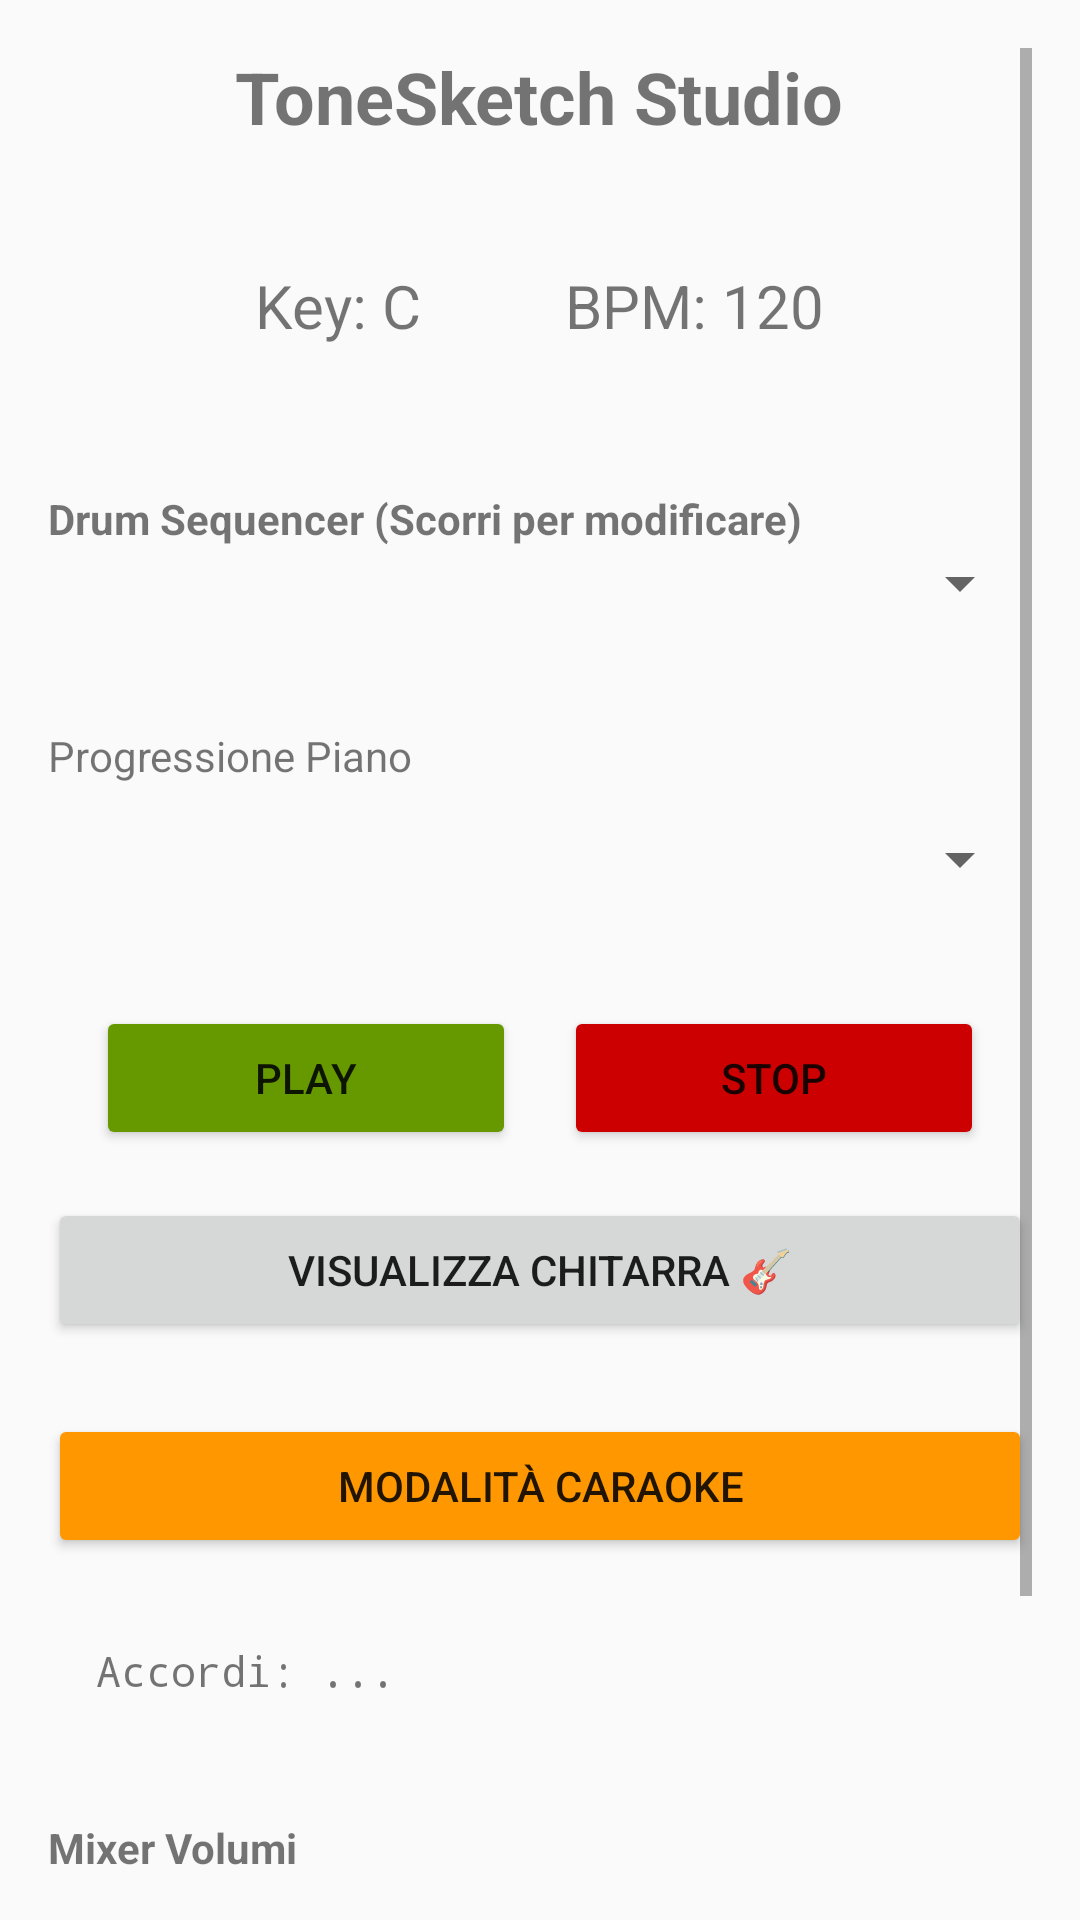

Reconstruct the res/layout file that produces this screen, plus the resources it refers to.
<!-- AndroidManifest.xml: application theme Theme.ToneSketch -->
<!-- res/layout/activity_arranger.xml -->
<?xml version="1.0" encoding="utf-8"?>
<ScrollView xmlns:android="http://schemas.android.com/apk/res/android"
    android:layout_width="match_parent"
    android:layout_height="match_parent"
    android:padding="16dp">

    <LinearLayout
        android:layout_width="match_parent"
        android:layout_height="wrap_content"
        android:orientation="vertical"
        android:gravity="center_horizontal">

        <TextView
            android:text="ToneSketch Studio"
            android:textSize="24sp"
            android:textStyle="bold"
            android:layout_width="wrap_content"
            android:layout_height="wrap_content"
            android:layout_marginBottom="24dp"/>

        <LinearLayout
            android:layout_width="match_parent"
            android:layout_height="wrap_content"
            android:orientation="horizontal"
            android:gravity="center"
            android:layout_marginBottom="24dp">

            <TextView
                android:id="@+id/txtKey"
                android:layout_width="wrap_content"
                android:layout_height="wrap_content"
                android:text="Key: C"
                android:textSize="20sp"
                android:padding="16dp"

                android:layout_marginEnd="16dp"/>

            <TextView
                android:id="@+id/txtBpm"
                android:layout_width="wrap_content"
                android:layout_height="wrap_content"
                android:text="BPM: 120"
                android:textSize="20sp"
                android:padding="16dp"
               />
        </LinearLayout>

        <TextView
            android:text="Drum Sequencer (Scorri per modificare)"
            android:layout_width="match_parent"
            android:layout_height="wrap_content"
            android:layout_marginTop="8dp"
            android:textStyle="bold"/>


        <Spinner
            android:id="@+id/spinnerDrumStyle"
            android:layout_width="match_parent"
            android:layout_height="wrap_content"
            android:layout_marginBottom="12dp"

            android:padding="4dp"/>
        <LinearLayout
            android:layout_width="match_parent"
            android:layout_height="wrap_content"
            android:orientation="horizontal"
            android:layout_marginBottom="24dp">

            <LinearLayout
                android:id="@+id/drumLabelsContainer"
                android:layout_width="wrap_content"
                android:layout_height="wrap_content"
                android:orientation="vertical"
                android:paddingEnd="8dp">
            </LinearLayout>

            <HorizontalScrollView
                android:layout_width="match_parent"
                android:layout_height="wrap_content"
                android:scrollbars="none">

                <LinearLayout
                    android:id="@+id/sequencerGrid"
                    android:layout_width="wrap_content"
                    android:layout_height="wrap_content"
                    android:orientation="vertical">
                </LinearLayout>
            </HorizontalScrollView>
        </LinearLayout>

        <TextView
            android:text="Progressione Piano"
            android:layout_width="match_parent"
            android:layout_height="wrap_content"/>

        <Spinner
            android:id="@+id/spinnerProgression"
            android:layout_width="match_parent"
            android:layout_height="50dp"
            android:layout_marginBottom="24dp"/>

        <LinearLayout
            android:layout_width="match_parent"
            android:layout_height="wrap_content"
            android:gravity="center"
            android:layout_marginBottom="16dp">

            <Button
                android:id="@+id/btnPlay"
                android:layout_width="140dp"
                android:layout_height="wrap_content"
                android:text="PLAY"
                android:backgroundTint="@android:color/holo_green_dark"
                android:layout_marginEnd="16dp"/>

            <Button
                android:id="@+id/btnStop"
                android:layout_width="140dp"
                android:layout_height="wrap_content"
                android:text="STOP"
                android:backgroundTint="@android:color/holo_red_dark"/>
        </LinearLayout>

        <Button
            android:id="@+id/btnFretboard"
            android:layout_width="match_parent"
            android:layout_height="wrap_content"
            android:text="VISUALIZZA CHITARRA 🎸"
            android:layout_marginBottom="24dp"/>

        <Button
            android:id="@+id/btnShowChords"
            android:layout_width="match_parent"
            android:layout_height="wrap_content"
            android:text="MODALITà CARAOKE"
            android:backgroundTint="#FF9800"
            android:layout_marginBottom="12dp"/>

        <TextView
            android:id="@+id/txtChordList"
            android:layout_width="match_parent"
            android:layout_height="wrap_content"
            android:text="Accordi: ..."
            android:fontFamily="monospace"
            android:padding="16dp"
            android:layout_marginBottom="24dp"/>

        <TextView
            android:text="Mixer Volumi"
            android:layout_width="match_parent"
            android:layout_height="wrap_content"
            android:textStyle="bold"
            android:layout_marginBottom="8dp"/>

        <LinearLayout
            android:layout_width="match_parent"
            android:layout_height="wrap_content"
            android:orientation="vertical"
            android:padding="8dp"

            android:layout_marginBottom="32dp">

            <LinearLayout
                android:layout_width="match_parent"
                android:layout_height="wrap_content"
                android:orientation="horizontal"
                android:gravity="center_vertical">
                <TextView android:text="Drums" android:width="60dp" android:layout_width="wrap_content" android:layout_height="wrap_content"/>
                <SeekBar
                    android:id="@+id/seekVolDrums"
                    android:layout_width="0dp"
                    android:layout_height="wrap_content"
                    android:layout_weight="1"
                    android:max="100"
                    android:progress="80"/>
            </LinearLayout>

            <LinearLayout
                android:layout_width="match_parent"
                android:layout_height="wrap_content"
                android:orientation="horizontal"
                android:gravity="center_vertical"
                android:layout_marginTop="8dp">
                <TextView android:text="Piano" android:width="60dp" android:layout_width="wrap_content" android:layout_height="wrap_content"/>
                <SeekBar
                    android:id="@+id/seekVolPiano"
                    android:layout_width="0dp"
                    android:layout_height="wrap_content"
                    android:layout_weight="1"
                    android:max="100"
                    android:progress="80"/>
            </LinearLayout>

            <LinearLayout
                android:layout_width="match_parent"
                android:layout_height="wrap_content"
                android:orientation="horizontal"
                android:gravity="center_vertical"
                android:layout_marginTop="8dp">
                <TextView android:text="Rec." android:width="60dp" android:layout_width="wrap_content" android:layout_height="wrap_content"/>
                <SeekBar
                    android:id="@+id/seekVolVoice"
                    android:layout_width="0dp"
                    android:layout_height="wrap_content"
                    android:layout_weight="1"
                    android:max="100"
                    android:progress="100"/>
            </LinearLayout>
        </LinearLayout>

    </LinearLayout>
</ScrollView>
<!-- resources referenced by this layout -->
<resources>
  <style name="Theme.ToneSketch" parent="Theme.AppCompat.DayNight.NoActionBar">
  
          <item name="colorPrimary">@android:color/holo_blue_light</item>
          <item name="colorPrimaryDark">@android:color/holo_blue_dark</item>
          <item name="colorAccent">@android:color/holo_green_light</item>
  
      </style>
</resources>
